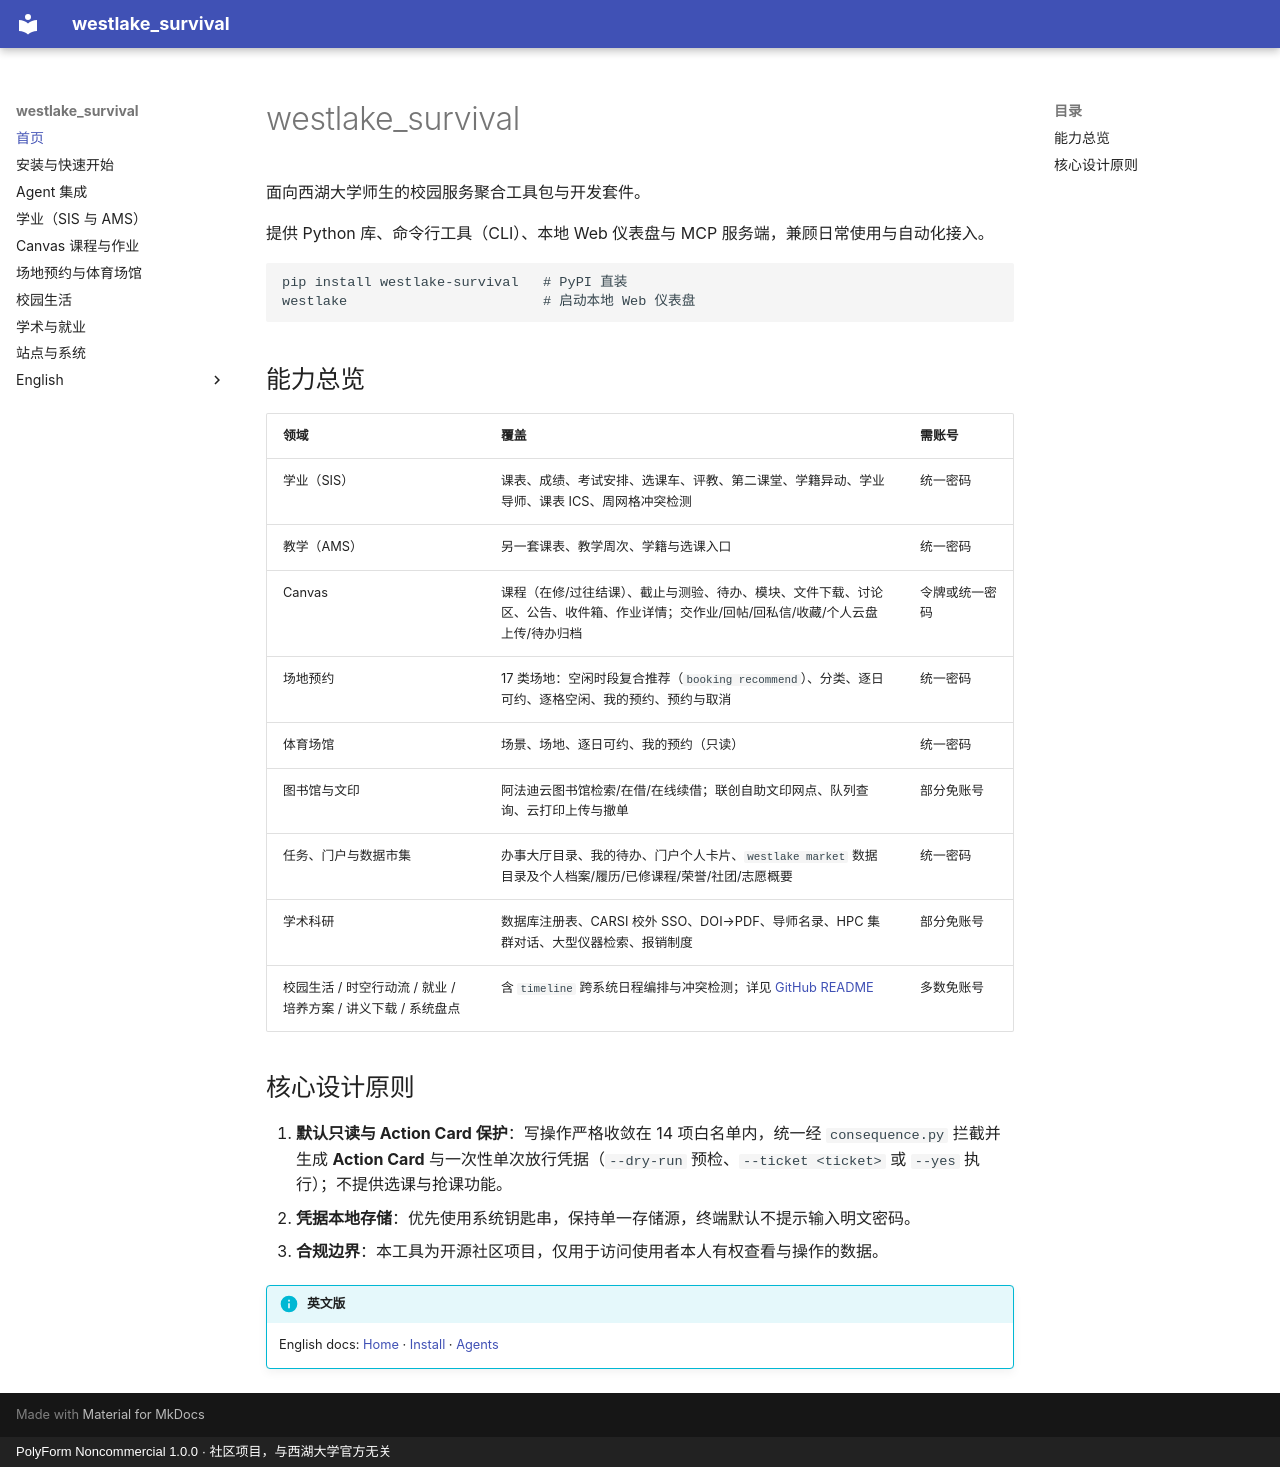

repository: yizhang-dream/westlake_survival · page: zh/index.html · generator: mkdocs · copyright: PolyForm Noncommercial 1.0.0 · 社区项目，与西湖大学官方无关

# westlake_survival

面向西湖大学师生的校园服务聚合工具包与开发套件。

提供 Python 库、命令行工具（CLI）、本地 Web 仪表盘与 MCP 服务端，兼顾日常使用与自动化接入。

```bash
pip install westlake-survival   # PyPI 直装
westlake                        # 启动本地 Web 仪表盘
```

## 能力总览

| 领域 | 覆盖 | 需账号 |
| --- | --- | --- |
| 学业（SIS） | 课表、成绩、考试安排、选课车、评教、第二课堂、学籍异动、学业导师、课表 ICS、周网格冲突检测 | 统一密码 |
| 教学（AMS） | 另一套课表、教学周次、学籍与选课入口 | 统一密码 |
| Canvas | 课程（在修/过往结课）、截止与测验、待办、模块、文件下载、讨论区、公告、收件箱、作业详情；交作业/回帖/回私信/收藏/个人云盘上传/待办归档 | 令牌或统一密码 |
| 场地预约 | 17 类场地：空闲时段复合推荐（`booking recommend`）、分类、逐日可约、逐格空闲、我的预约、预约与取消 | 统一密码 |
| 体育场馆 | 场景、场地、逐日可约、我的预约（只读） | 统一密码 |
| 图书馆与文印 | 阿法迪云图书馆检索/在借/在线续借；联创自助文印网点、队列查询、云打印上传与撤单 | 部分免账号 |
| 任务、门户与数据市集 | 办事大厅目录、我的待办、门户个人卡片、`westlake market` 数据目录及个人档案/履历/已修课程/荣誉/社团/志愿概要 | 统一密码 |
| 学术科研 | 数据库注册表、CARSI 校外 SSO、DOI→PDF、导师名录、HPC 集群对话、大型仪器检索、报销制度 | 部分免账号 |
| 校园生活 / 时空行动流 / 就业 / 培养方案 / 讲义下载 / 系统盘点 | 含 `timeline` 跨系统日程编排与冲突检测；详见 [GitHub README](https://github.com/yizhang-dream/westlake_survival#readme) | 多数免账号 |

## 核心设计原则

1. **默认只读与 Action Card 保护**：写操作严格收敛在 14 项白名单内，统一经 `consequence.py` 拦截并生成 **Action Card** 与一次性单次放行凭据（`--dry-run` 预检、`--ticket <ticket>` 或 `--yes` 执行）；不提供选课与抢课功能。
2. **凭据本地存储**：优先使用系统钥匙串，保持单一存储源，终端默认不提示输入明文密码。
3. **合规边界**：本工具为开源社区项目，仅用于访问使用者本人有权查看与操作的数据。

!!! info "英文版"
    English docs: [Home](../en/index.md) · [Install](../en/install.md) · [Agents](../en/agents.md)
